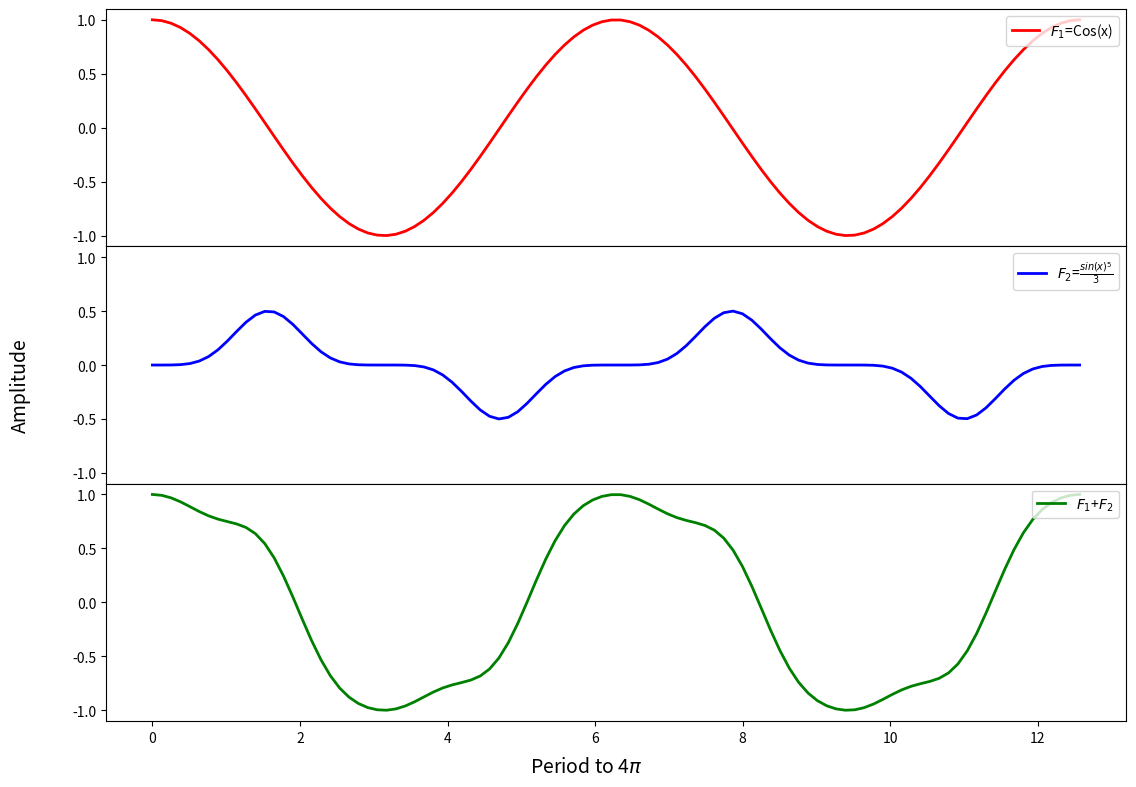

This chart was generated by the following Python code:
import numpy as np
import matplotlib.pyplot as plt
import matplotlib.gridspec as gridspec

# Here we create some random values to show whatever we need

x  = np.linspace(0,4*np.pi,100)
y1 = np.cos(x)
y2 = (np.sin(x)**5)/2
y3 = (y1+y2)

A,B = np.meshgrid(x, x)
Z   = (np.cos(A)+np.cos(B))/2.0

# Tutorial Gridspec

# Basic common

fig = plt.figure(1,figsize=(12,8))   # We set the enviroment figure of matplotlib where we gonna plot also here we set the "Fig size" (x,y) proportions respectively

# We call the function of gridspec which will generate the positions squares in the figure acording to what we define inside

# Example 2x2

#     |
#(0,0)|(0,1)
#     |
#-----|-----
#     |
#(1,0)|(1,1)
#     |

# Or 2x3
#     |     |
#(0,0)|(0,1)|(0,2)
#     |     |
#-----|-----|-----
#     |     |
#(1,0)|(1,1)|(1,2)
#     |     |


# The benefit of this function it's that allow us to assign this areas asymetrically with specific widths and heights

# by using the standard notation of lists
# Example: in the 2x3 example the AX=fig.add_subplot(gs[:,2]) will imply to for AX we will use area (2,0) and (2,1)

#__________________________________

# Here by some examples that you can take as a guide depending of what you want


#-------------------------
# Align plots in vertical (share x and y optional)
if True:
    gs = gridspec.GridSpec(3,1,                            # Number of axis y,x
                        height_ratios = [0.33,0.33,0.33],  # relatives ratios of heigh
                        width_ratios  = [1],               # relatives ratio of with
                        left  = 0.1,      # Space to the edge of left   from the nearest axis
                        right = 0.95,     # Space to the edge of right  from the nearest axis
                        bottom= 0.08,     # Space to the edge of bottom from the nearest axis
                        top   = 0.97,     # Space to the edge of top    from the nearest axis
                        wspace= 0.1,      # Space horizontal between each of the axis
                        hspace= 0.0)      # Space vertical   between each of the axis

    ax1  = fig.add_subplot(gs[0,0])
    ax2  = fig.add_subplot(gs[1,0],sharex=ax1,sharey=ax1)
    ax3  = fig.add_subplot(gs[2,0],sharex=ax1)

    # (here we can define if we want to share axes and with which one)
    #--
    # Ploting
    ax1.plot(x,y1,'r',lw=2,label='$F_1$=Cos(x)')
    ax1.legend(loc='upper right')

    ax2.plot(x,y2,'b',lw=2,label=r'$F_2$=$\frac{sin(x)^5}{3}$')
    ax2.legend(loc='upper right')

    ax3.plot(x,y3,'g',lw=2,label='$F_1$+$F_2$')
    ax3.legend(loc='upper right')

    # Erasing extra y labels
    plt.setp(ax1.get_xticklabels(), visible=False)
    plt.setp(ax2.get_xticklabels(), visible=False)

    # Solutions for label of axis
    #ax2.set_ylabel('Amplitude',fontsize=14)
    #ax3.set_xlabel('Period to 4$\pi$',fontsize=14)
    fig.supxlabel('Period to 4$\pi$',fontsize=14)
    fig.supylabel('Amplitude',fontsize=14)
    plt.show()

    plt.show()

#-------------------------
# Align plots in Horizontal
if False:
    gs = gridspec.GridSpec(1,3,                            # Number of axis y,x
                        height_ratios = [1],               # relatives ratios of heigh
                        width_ratios  = [0.33,0.33,0.33],  # relatives ratio of with
                        left  = 0.1,      # Space to the edge of left   from the nearest axis
                        right = 0.95,     # Space to the edge of right  from the nearest axis
                        bottom= 0.08,     # Space to the edge of bottom from the nearest axis
                        top   = 0.97,     # Space to the edge of top    from the nearest axis
                        wspace= 0.0,      # Space horizontal between each of the axis
                        hspace= 0.0)      # Space vertical   between each of the axis

    ax1  = fig.add_subplot(gs[0,0])
    ax2  = fig.add_subplot(gs[0,1],sharex=ax1,sharey=ax1)
    ax3  = fig.add_subplot(gs[0,2],sharey=ax1)

    # (here we can define if we want to share axes and with which one)
    #--
    # Ploting
    ax1.plot(y1,x,'r',lw=2,label='$F_1$=Cos(x)')
    ax1.legend(loc='upper right')

    ax2.plot(y2,x,'b',lw=2,label=r'$F_2$=$\frac{sin(x)^5}{3}$')
    ax2.legend(loc='upper right')

    ax3.plot(y3,x,'g',lw=2,label='$F_1$+$F_2$')
    ax3.legend(loc='upper right')

    # Erasing extra y labels
    plt.setp(ax2.get_yticklabels(), visible=False)
    plt.setp(ax3.get_yticklabels(), visible=False)

    # Solutions for label of axis
    #ax1.set_ylabel('Amplitude',fontsize=14)
    #ax2.set_xlabel('Period to 4$\pi$',fontsize=14)
    fig.supylabel('Period to 4$\pi$',fontsize=14)
    fig.supxlabel('Amplitude',fontsize=14)
    plt.show()


#--------------------------
# Imshow with color bar and Plots
if False:
    gs = gridspec.GridSpec(2,4,                                    # Number of axis y,x
                        height_ratios = [0.5,0.5],              # relatives ratios of heigh
                        width_ratios  = [0.35,0.05,0.65,0.05], # relatives ratio of with
                        left  = 0.1,      # Space to the edge of left   from the nearest axis
                        right = 0.95,     # Space to the edge of right  from the nearest axis
                        bottom= 0.08,     # Space to the edge of bottom from the nearest axis
                        top   = 0.97,     # Space to the edge of top    from the nearest axis
                        wspace= 0.1,      # Space horizontal between each of the axis
                        hspace= 0.2)      # Space vertical   between each of the axis

    ax1  = fig.add_subplot(gs[0,0])
    ax2  = fig.add_subplot(gs[1,0])
    ax3  = fig.add_subplot(gs[:,2])
    cbax = fig.add_subplot(gs[:,3])

    # (here we left the column [:,1] empty to better separation between plots)
    #--
    # Ploting

    ax1.plot(x,y1)
    ax2.plot(y1,x)

    #--
    diff=x[2]-x[1] # just to have the pixels in the imshow centered

    IM=ax3.imshow(Z,              # 3D-data
                  vmin=0,vmax=1,  # Limits of colorbar values
                  aspect='auto',  # Scaling the rate (number of pixel in Y)/(Number of pixels in X)
                  origin='lower', # From which Corner the plot it's generated
                  extent=(x.min()-diff, # min value in x axis
                          x.max()+diff, # max value in x axis
                          x.min()-diff, # min value in y axis
                          x.max()+diff),# max value in y axis
                  cmap='nipy_spectral') # colormap
    #--
    plt.colorbar(IM,cax=cbax) # Generate the colorbar and indicate which axe have to use


    plt.tight_layout() # Giving to matplotlib the chanse to reescale some values to make it more symetric
    plt.show()


#--------------------------
# More complex figure with relation between values and zoom out of figure
if False:
    gs = gridspec.GridSpec(6,4,                                         # Number of axis y,x
                        height_ratios = [0.35,0.33,0.33,0.33,0.1,0.05], # relatives ratios of heigh
                        width_ratios  = [0.35,0.2,1,0.35],              # relatives ratio of with
                        left  = 0.1,      # Space to the edge of left   from the nearest axis
                        right = 0.95,     # Space to the edge of right  from the nearest axis
                        bottom= 0.08,     # Space to the edge of bottom from the nearest axis
                        top   = 0.97,     # Space to the edge of top    from the nearest axis
                        wspace= 0.,    # Space horizontal between each of the axis
                        hspace= 0.)    # Space vertical   between each of the axis

    ax1  = fig.add_subplot(gs[0,2])
    ax2  = fig.add_subplot(gs[1:4,3])
    ax3  = fig.add_subplot(gs[1:4,2],sharex=ax1,sharey=ax2)
    ax4  = fig.add_subplot(gs[1,0])
    ax5  = fig.add_subplot(gs[3,0],projection='3d')
    cbax = fig.add_subplot(gs[5,2])

    # (here we left the row [4,:] empty to better separation between plots)
    #--
    # Ploting

    ax1.plot(x,y1,lw=2,color='k')
    ax1.axvline(np.pi*2,lw=2,ls='--',color='k',alpha=0.5) # Just extra lines

    ax2.plot(y1,x,lw=2,color='k')
    ax2.axhline(np.pi*2,lw=2,ls='--',color='k',alpha=0.5)

    #--
    diff=x[2]-x[1] # just to have the pixels in the imshow centered

    IM=ax3.imshow(Z,              # 3D-data
                  vmin=0,vmax=1,  # Limits of colorbar values
                  aspect='auto',  # Scaling the rate (number of pixel in Y)/(Number of pixels in X)
                  origin='lower', # From which Corner the plot it's generated
                  extent=(x.min()-diff, # min value in x axis
                          x.max()+diff, # max value in x axis
                          x.min()-diff, # min value in y axis
                          x.max()+diff),# max value in y axis
                  cmap='jet') # colormap

    ax3.axvline(np.pi*2,lw=2,ls='--',color='k',alpha=0.5) # Just extra lines
    ax3.axhline(np.pi*2,lw=2,ls='--',color='k',alpha=0.5)
    #--
    plt.colorbar(IM,cax=cbax,orientation='horizontal') # Generate the colorbar and indicate which axe have to use

    #---
    # Generating a zoomed area

    a,b,c,d=5,7,6,8 # arbitrary lmits
    l1,l2  =abs(x-a).argmin(),abs(x-b).argmin() # get index of nearest value to the limit
    l3,l4  =abs(x-c).argmin(),abs(x-d).argmin() # this is according of how we generated the data

    zoomed=Z[l3:l4,l1:l2] # zoomed data

    #---
    IM2=ax4.imshow(zoomed,            # 3D-data
                  vmin=0,vmax=1,  # Limits of colorbar values
                  aspect='auto',  # Scaling the rate (number of pixel in Y)/(Number of pixels in X)
                  origin='lower', # From which Corner the plot it's generated
                  extent=(a-diff, # min value in x axis
                          b+diff, # max value in x axis
                          c-diff, # min value in y axis
                          d+diff),# max value in y axis
                  cmap='tab20c')  # colormap


    #---
    # Second Colorbar
    cbax2 = ax4.inset_axes([1.05, 0, .1, 1]) # position and width relative to the ax4 (colorbar)
    plt.colorbar(IM2,cax=cbax2)
    cbax2.spines[:].set_color('violet')       # Color of the axes in the zoomed area
    cbax2.spines[:].set_linewidth(1.1)      # Linewith of axes in the zoomed plot
    cbax2.tick_params(axis='both', colors='violet',which='both',labelsize=7) # ticks (which='minor'/'major')
    #---

    # this generates the box (controls the with and color) and the conectors
    rectpatch, connects=ax3.indicate_inset_zoom(ax4,linewidth=5.5, edgecolor="fuchsia",alpha=0.9)

    ax4.spines[:].set_color('fuchsia') # Color of the axes in the zoomed area
    ax4.spines[:].set_linewidth(5.5)   # Linewith of axes in the zoomed plot



    # Select Corners to conect
    connects[0].set_visible(True)
    connects[1].set_visible(False)
    connects[2].set_visible(False)
    connects[3].set_visible(True)

    for line in connects: # Linewidth of the line conecting the zoomed area
        line.set_linewidth(5.5)

    #-----------

    ax5.plot_surface(A, B, Z, cmap='jet',linewidth=0, antialiased=False) # Surface plot
    ax5.view_init(azim=60,elev=45) # initial inclination view

    # Erasing extra y labels
    plt.setp(ax1.get_xticklabels(), visible=False)
    plt.setp(ax2.get_yticklabels(), visible=False)

    # Options for labels
    ax3.set_xlabel('Period to 4$\pi$',fontsize=10)
    ax3.set_ylabel('Period to 4$\pi$',fontsize=10)

    ax2.set_xlabel('Amplitude',fontsize=10)

    ax1.set_ylabel('Amplitude',fontsize=10)

    cbax.set_xlabel('Amplitude')

    plt.tight_layout() # Giving to matplotlib the chanse to reescale some values to make it more symetric
    plt.show()


#--------------------------
# More complex figure with relation between values and zoom inside of figure
if False:
    gs = gridspec.GridSpec(2,4,                              # Number of axis y,x
                        height_ratios = [0.35,1],          # relatives ratios of heigh
                        width_ratios  = [0.35,1,0.1,0.05],   # relatives ratio of with
                        left  = 0.1,      # Space to the edge of left   from the nearest axis
                        right = 0.95,     # Space to the edge of right  from the nearest axis
                        bottom= 0.08,     # Space to the edge of bottom from the nearest axis
                        top   = 0.97,     # Space to the edge of top    from the nearest axis
                        wspace= 0.,    # Space horizontal between each of the axis
                        hspace= 0.)    # Space vertical   between each of the axis

    ax1  = fig.add_subplot(gs[0,1])
    ax2  = fig.add_subplot(gs[1,0])
    ax3  = fig.add_subplot(gs[1,1],sharex=ax1,sharey=ax2)
    cbax = fig.add_subplot(gs[1,3])

    # (here we left the column [:,2] empty to better separation between plots and colorbar)
    #--
    # Ploting Data

    ax1.plot(x,y1,lw=2,color='k')
    ax1.axvline(np.pi*2,lw=2,ls='--',color='k',alpha=0.5) # Just extra lines

    ax2.plot(y1,x,lw=2,color='k')
    ax2.axhline(np.pi*2,lw=2,ls='--',color='k',alpha=0.5)
    ax2.invert_xaxis()

    #--
    diff=x[2]-x[1] # just to have the pixels in the imshow centered

    IM=ax3.imshow(Z,                     # 3D-data
                  vmin=0,vmax=1,         # Limits of colorbar values
                  aspect='auto',         # Scaling the rate (number of pixel in Y)/(Number of pixels in X)
                  origin='lower',        # From which Corner the plot it's generated
                  extent=(x.min()-diff,    # min value in x axis
                          x.max()+diff,    # max value in x axis
                          x.min()-diff,    # min value in y axis
                          x.max()+diff),   # max value in y axis
                  cmap='gist_heat')            # colormap

    ax3.axvline(np.pi*2,lw=2,ls='--',color='k',alpha=0.5) # Just extra lines
    ax3.axhline(np.pi*2,lw=2,ls='--',color='k',alpha=0.5)
    #--
    plt.colorbar(IM,label='Amplitude',cax=cbax,orientation='vertical') # Generate the colorbar and indicate which axe have to use

    #---
    # Generating a zoomed area

    a,b,c,d=5,7,4,6.5 # arbitrary lmits (x1,x2,y1,y2)
    l1,l2  =abs(x-a).argmin(),abs(x-b).argmin() # get index of nearest value to the limit
    l3,l4  =abs(x-c).argmin(),abs(x-d).argmin() # this is according of how we generated the data

    zoomed=Z[l3:l4,l1:l2] # zoomed data
    #---

    # Inside plot zoom
    ax4   = ax3.inset_axes([0.68, .68, .32, .32]) # position and width relative to the ax3
    cbax2 = ax4.inset_axes([1.05, 0, .1, 1]) # position and width relative to the ax4 (colorbar)

    IM2=ax4.imshow(zoomed,            # 3D-data
                  vmin=0,vmax=1,  # Limits of colorbar values
                  aspect='auto',  # Scaling the rate (number of pixel in Y)/(Number of pixels in X)
                  origin='lower', # From which Corner the plot it's generated
                  extent=(a-diff, # min value in x axis
                          b+diff, # max value in x axis
                          c-diff, # min value in y axis
                          d+diff),# max value in y axis
                  cmap='tab20c') # colormap

    ax4.axvline(np.pi*2,lw=2,ls='--',color='k',alpha=0.5) # Just extra lines
    ax4.axhline(np.pi*2,lw=2,ls='--',color='k',alpha=0.5)

    #---
    # Second Colorbar
    plt.colorbar(IM2,cax=cbax2)
    cbax2.spines[:].set_color('cyan')       # Color of the axes in the zoomed area
    cbax2.spines[:].set_linewidth(1.1)      # Linewith of axes in the zoomed plot
    cbax2.tick_params(axis='both', colors='cyan',which='both',labelsize=7) # ticks (which='minor'/'major')
    #---
    # this generates the box (controls the with and color) and the conectors
    rectpatch, connects=ax3.indicate_inset_zoom(ax4,linewidth=3.5, edgecolor="cyan",alpha=0.9)

    ax4.spines[:].set_color('cyan')       # Color of the axes in the zoomed area
    ax4.spines[:].set_linewidth(3.5)      # Linewith of axes in the zoomed plot
    ax4.tick_params(axis='both', colors='cyan',which='both',labelsize=12) # ticks (which='minor'/'major')
    #ax4.set_facecolor("black")


    # Select Corners to conect
    connects[0].set_visible(False)
    connects[1].set_visible(True)
    connects[2].set_visible(True)
    connects[3].set_visible(False)

    for line in connects: # Linewidth of the line conecting the zoomed area
        line.set_linewidth(5.5)

    # Erasing extra y labels
    plt.setp(ax1.get_xticklabels(), visible=False)
    plt.setp(ax3.get_yticklabels(), visible=False)

    # Options for labels
    ax3.set_xlabel('Period to 4$\pi$',fontsize=10)

    ax2.set_ylabel('Period to 4$\pi$',fontsize=10)
    ax2.set_xlabel('Amplitude',fontsize=10)

    ax1.set_ylabel('Amplitude',fontsize=10)


    # Another options for the plot
    #-bg color of plot
    ax1.set_facecolor("silver")
    ax2.set_facecolor("silver")
    #-bg color of figure
    fig.set_facecolor('black')
    #-color of axis label
    ax1.yaxis.label.set_color('red')
    ax1.xaxis.label.set_color('red')
    ax2.yaxis.label.set_color('blue')
    ax2.xaxis.label.set_color('blue')
    ax3.yaxis.label.set_color('green')
    ax3.xaxis.label.set_color('green')
    cbax.yaxis.label.set_color('white')
    cbax.xaxis.label.set_color('white')
    #-color of axis edge
    ax1.spines[:].set_color('red') # you can set differentially with spines['bootom'], etc.
    ax2.spines[:].set_color('blue')
    ax3.spines[:].set_color('green')
    cbax.spines[:].set_color('white')
    #-color of axis number and ticks
    ax1.tick_params(axis='both', colors='red',which='both')
    ax2.tick_params(axis='both', colors='blue',which='both')
    ax3.tick_params(axis='both', colors='green',which='both')
    cbax.tick_params(axis='both', colors='white',which='both')



    plt.tight_layout() # Giving to matplotlib the chanse to reescale some values to make it more symetric
    plt.show()
